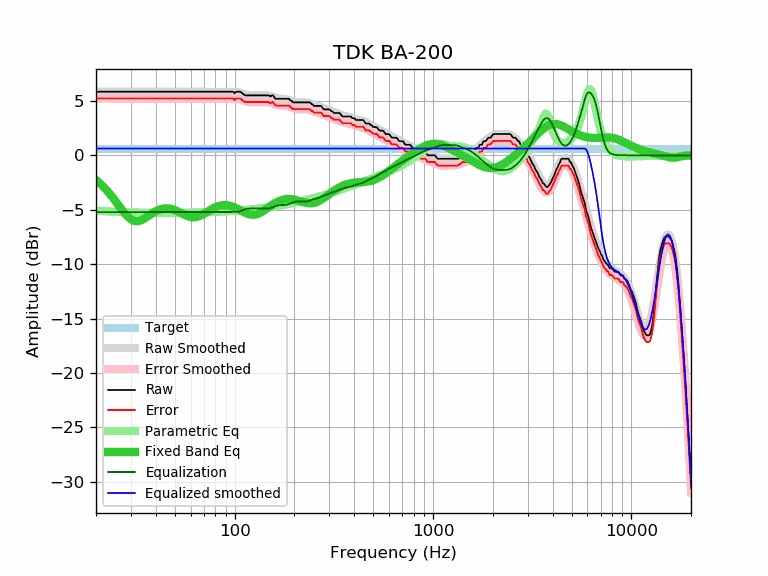

The table this chart was drawn from, first rows:
frequency, raw, error, smoothed, error_smoothed, equalization, parametric_eq, equalized_raw, equalized_smoothed, target
20, 5.84, 5.22, 5.84, 5.22, -5.22, -2.27, 0.62, 0.62, 0.62
21, 5.84, 5.22, 5.84, 5.22, -5.22, -2.60, 0.62, 0.62, 0.62
22, 5.84, 5.22, 5.84, 5.22, -5.22, -2.96, 0.62, 0.62, 0.62
23, 5.84, 5.22, 5.84, 5.22, -5.22, -3.35, 0.62, 0.62, 0.62
24, 5.84, 5.22, 5.84, 5.22, -5.22, -3.76, 0.62, 0.62, 0.62
25, 5.84, 5.22, 5.84, 5.22, -5.22, -4.18, 0.62, 0.62, 0.62
26, 5.84, 5.22, 5.84, 5.22, -5.22, -4.60, 0.62, 0.62, 0.62
27, 5.84, 5.22, 5.84, 5.22, -5.22, -5.00, 0.62, 0.62, 0.62
28, 5.84, 5.22, 5.84, 5.22, -5.22, -5.36, 0.62, 0.62, 0.62
29, 5.84, 5.22, 5.84, 5.22, -5.22, -5.66, 0.62, 0.62, 0.62
30, 5.84, 5.22, 5.84, 5.22, -5.22, -5.88, 0.62, 0.62, 0.62
31, 5.84, 5.22, 5.84, 5.22, -5.22, -6.01, 0.62, 0.62, 0.62
32, 5.84, 5.22, 5.84, 5.22, -5.22, -6.06, 0.62, 0.62, 0.62
33, 5.84, 5.22, 5.84, 5.22, -5.22, -6.03, 0.62, 0.62, 0.62
34, 5.84, 5.22, 5.84, 5.22, -5.22, -5.95, 0.62, 0.62, 0.62
35, 5.84, 5.22, 5.84, 5.22, -5.22, -5.83, 0.62, 0.62, 0.62
36, 5.84, 5.22, 5.84, 5.22, -5.22, -5.68, 0.62, 0.62, 0.62
37, 5.84, 5.22, 5.84, 5.22, -5.22, -5.53, 0.62, 0.62, 0.62
38, 5.84, 5.22, 5.84, 5.22, -5.22, -5.39, 0.62, 0.62, 0.62
39, 5.84, 5.22, 5.84, 5.22, -5.22, -5.26, 0.62, 0.62, 0.62
40, 5.84, 5.22, 5.84, 5.22, -5.22, -5.14, 0.62, 0.62, 0.62
41, 5.84, 5.22, 5.84, 5.22, -5.22, -5.04, 0.62, 0.62, 0.62
42, 5.84, 5.22, 5.84, 5.22, -5.22, -4.97, 0.62, 0.62, 0.62
43, 5.84, 5.22, 5.84, 5.22, -5.22, -4.91, 0.62, 0.62, 0.62
44, 5.84, 5.22, 5.84, 5.22, -5.22, -4.88, 0.62, 0.62, 0.62
45, 5.84, 5.22, 5.84, 5.22, -5.22, -4.86, 0.62, 0.62, 0.62
46, 5.84, 5.22, 5.84, 5.22, -5.22, -4.87, 0.62, 0.62, 0.62
47, 5.84, 5.22, 5.84, 5.22, -5.22, -4.89, 0.62, 0.62, 0.62
48, 5.84, 5.22, 5.84, 5.22, -5.22, -4.92, 0.62, 0.62, 0.62
49, 5.84, 5.22, 5.84, 5.22, -5.22, -4.97, 0.62, 0.62, 0.62
50, 5.84, 5.22, 5.84, 5.22, -5.22, -5.03, 0.62, 0.62, 0.62
51, 5.84, 5.22, 5.84, 5.22, -5.22, -5.10, 0.62, 0.62, 0.62
52, 5.84, 5.22, 5.84, 5.22, -5.22, -5.17, 0.62, 0.62, 0.62
53, 5.84, 5.22, 5.84, 5.22, -5.22, -5.25, 0.62, 0.62, 0.62
54, 5.84, 5.22, 5.84, 5.22, -5.22, -5.32, 0.62, 0.62, 0.62
55, 5.84, 5.22, 5.84, 5.22, -5.22, -5.40, 0.62, 0.62, 0.62
56, 5.84, 5.22, 5.84, 5.22, -5.22, -5.47, 0.62, 0.62, 0.62
57, 5.84, 5.22, 5.84, 5.22, -5.22, -5.53, 0.62, 0.62, 0.62
58, 5.84, 5.22, 5.84, 5.22, -5.22, -5.59, 0.62, 0.62, 0.62
59, 5.84, 5.22, 5.84, 5.22, -5.22, -5.63, 0.62, 0.62, 0.62
60, 5.84, 5.22, 5.84, 5.22, -5.22, -5.67, 0.62, 0.62, 0.62
61, 5.84, 5.22, 5.84, 5.22, -5.22, -5.69, 0.62, 0.62, 0.62
62, 5.84, 5.22, 5.84, 5.22, -5.22, -5.69, 0.62, 0.62, 0.62
63, 5.84, 5.22, 5.84, 5.22, -5.22, -5.69, 0.62, 0.62, 0.62
64, 5.84, 5.22, 5.84, 5.22, -5.22, -5.67, 0.62, 0.62, 0.62
65, 5.84, 5.22, 5.84, 5.22, -5.22, -5.64, 0.62, 0.62, 0.62
66, 5.84, 5.22, 5.84, 5.22, -5.22, -5.60, 0.62, 0.62, 0.62
67, 5.84, 5.22, 5.84, 5.22, -5.22, -5.55, 0.62, 0.62, 0.62
68, 5.84, 5.22, 5.84, 5.22, -5.22, -5.50, 0.62, 0.62, 0.62
69, 5.84, 5.22, 5.84, 5.22, -5.22, -5.44, 0.62, 0.62, 0.62
70, 5.84, 5.22, 5.84, 5.22, -5.22, -5.37, 0.62, 0.62, 0.62
71, 5.84, 5.22, 5.84, 5.22, -5.22, -5.30, 0.62, 0.62, 0.62
72, 5.84, 5.22, 5.84, 5.22, -5.22, -5.24, 0.62, 0.62, 0.62
73, 5.84, 5.22, 5.84, 5.22, -5.22, -5.17, 0.62, 0.62, 0.62
74, 5.84, 5.22, 5.84, 5.22, -5.22, -5.10, 0.62, 0.62, 0.62
75, 5.84, 5.22, 5.84, 5.22, -5.22, -5.04, 0.62, 0.62, 0.62
76, 5.84, 5.22, 5.84, 5.22, -5.22, -4.98, 0.62, 0.62, 0.62
77, 5.84, 5.22, 5.84, 5.22, -5.22, -4.92, 0.62, 0.62, 0.62
78, 5.84, 5.22, 5.84, 5.22, -5.22, -4.86, 0.62, 0.62, 0.62
79, 5.84, 5.22, 5.84, 5.22, -5.22, -4.81, 0.62, 0.62, 0.62
... 553 more rows
